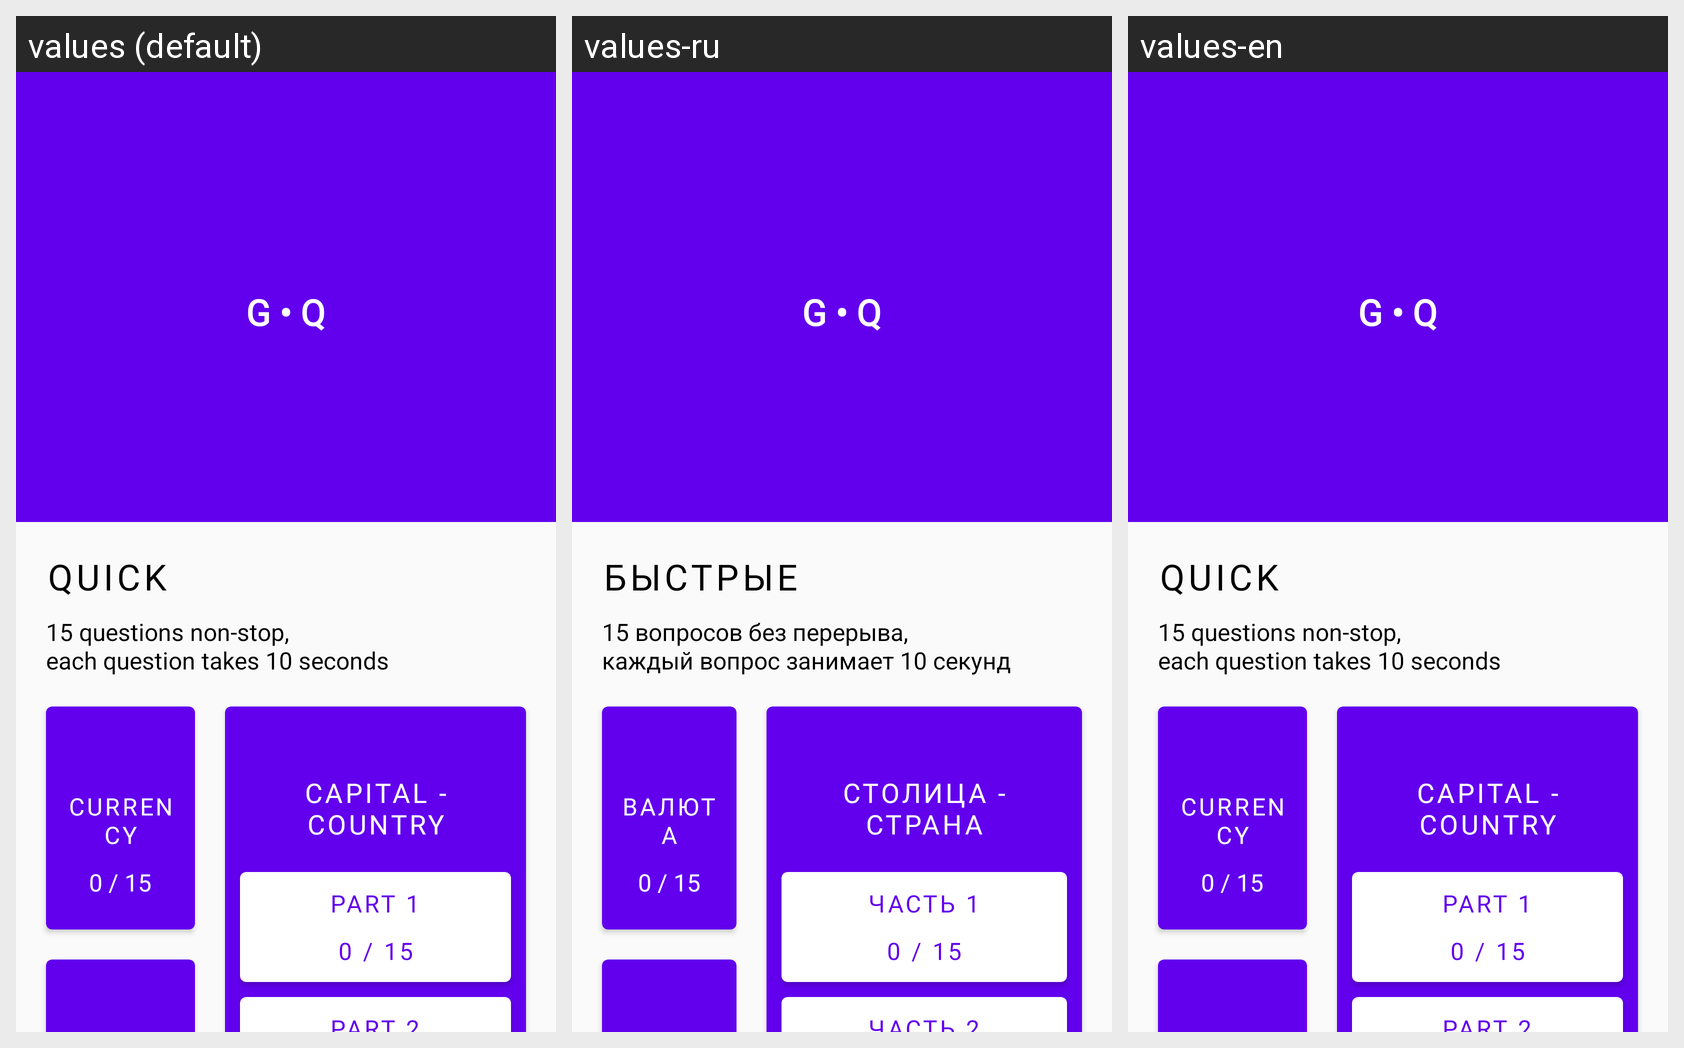

The same Android screen rendered under several of its app's locales, left to right. List the strings drawn on it with the default value and each locale's translation.
Android screen res/layout/activity_main.xml rendered under 3 locales, left to right: values (default), values-ru, values-en. Device: Nexus 5 (rendered at 1080×1920; each locale shown at half size, 540×960, under a caption strip naming it); theme Theme.CountryCityGame.Fullscreen.
Strings drawn on this screen, with the default value and each locale's value (text and hints the layout hard-codes, and strings that could not be matched under every locale, appear in the picture but are not listed):

text_new
  values: Quick
  values-ru: Быстрые
  values-en: Quick

text_currency_diff
  values: 15 questions non-stop,
      each question takes 10 seconds
  values-ru: 15 вопросов без перерыва,
      каждый вопрос занимает 10 секунд
  values-en: 15 questions non-stop,
      each question takes 10 seconds

text_currency
  values: Currency
  values-ru: Валюта
  values-en: Currency

text_country_city
  values: Capital - Country
  values-ru: Столица - Страна
  values-en: Capital - Country

text_part_1
  values: Part 1
  values-ru: Часть 1
  values-en: Part 1

text_part_2
  values: Part 2
  values-ru: Часть 2
  values-en: Part 2
